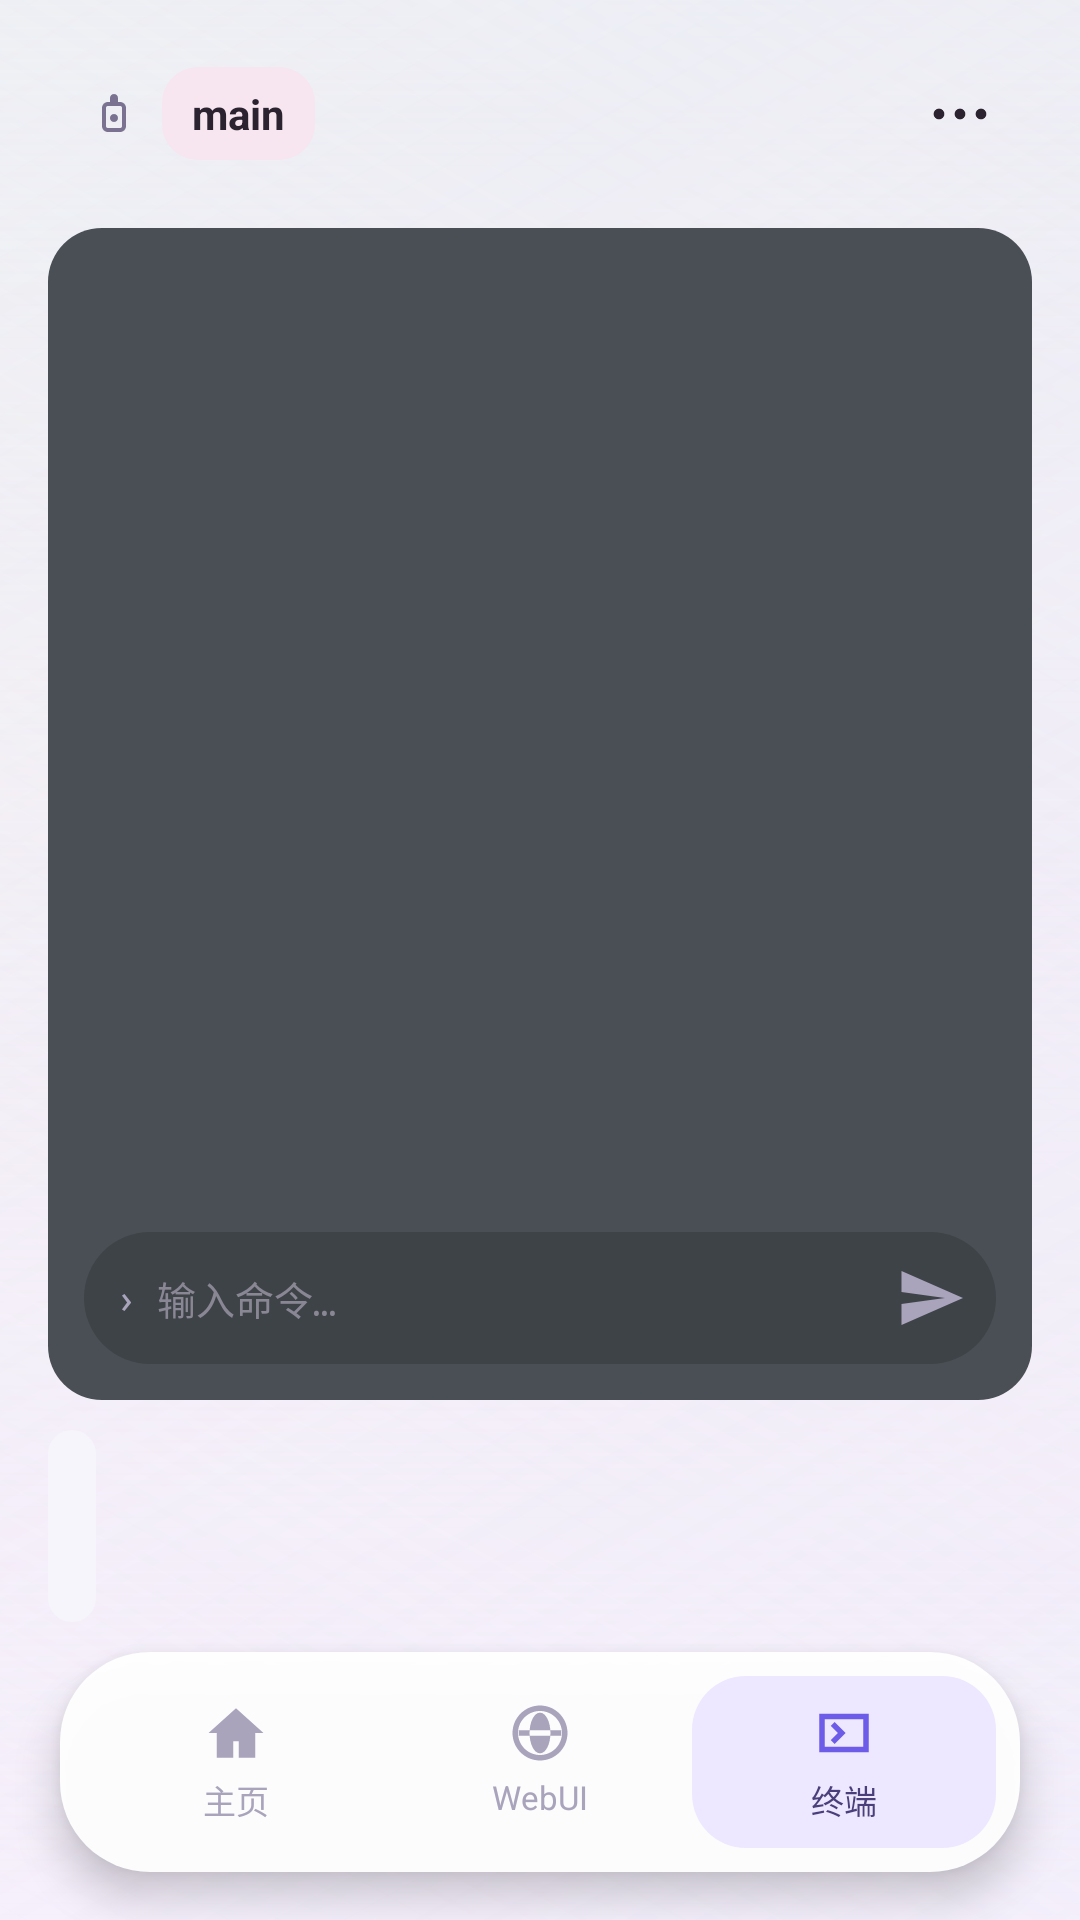

Android layout source for this screen:
<!-- AndroidManifest.xml: application theme AppTheme -->
<!-- res/layout/activity_console.xml -->
<?xml version="1.0" encoding="utf-8"?>
<LinearLayout xmlns:android="http://schemas.android.com/apk/res/android"
    android:layout_width="match_parent"
    android:layout_height="match_parent"
    android:background="@drawable/bg_app"
    android:orientation="vertical">

    
    <LinearLayout
        android:layout_width="match_parent"
        android:layout_height="wrap_content"
        android:layout_marginStart="16dp"
        android:layout_marginTop="12dp"
        android:layout_marginEnd="16dp"
        android:background="@drawable/bg_term_header"
        android:gravity="center_vertical"
        android:orientation="horizontal"
        android:paddingStart="14dp"
        android:paddingTop="10dp"
        android:paddingEnd="8dp"
        android:paddingBottom="10dp">

        <ImageView
            android:layout_width="16dp"
            android:layout_height="16dp"
            android:contentDescription=""
            android:src="@drawable/ic_lock"
            android:tint="#7A7290" />

        <TextView
            android:layout_width="wrap_content"
            android:layout_height="wrap_content"
            android:layout_marginStart="8dp"
            android:background="@drawable/bg_term_name"
            android:paddingStart="10dp"
            android:paddingTop="6dp"
            android:paddingEnd="10dp"
            android:paddingBottom="6dp"
            android:text="main"
            android:textColor="#2B2430"
            android:textSize="14sp"
            android:textStyle="bold" />

        <View
            android:layout_width="0dp"
            android:layout_height="1dp"
            android:layout_weight="1" />

        <ImageButton
            android:id="@+id/btn_more"
            android:layout_width="32dp"
            android:layout_height="32dp"
            android:background="@android:color/transparent"
            android:contentDescription="更多"
            android:padding="4dp"
            android:src="@drawable/ic_dots_h"
            android:tint="#2B2430" />
    </LinearLayout>

    
    <LinearLayout
        android:layout_width="match_parent"
        android:layout_height="0dp"
        android:layout_marginStart="16dp"
        android:layout_marginTop="12dp"
        android:layout_marginEnd="16dp"
        android:layout_weight="1"
        android:background="@drawable/bg_term_body"
        android:orientation="vertical"
        android:padding="12dp">

        <ScrollView
            android:id="@+id/term_scroll"
            android:layout_width="match_parent"
            android:layout_height="0dp"
            android:layout_weight="1"
            android:scrollbars="none">

            <TextView
                android:id="@+id/term_output"
                android:layout_width="match_parent"
                android:layout_height="wrap_content"
                android:fontFamily="monospace"
                android:text=""
                android:textColor="#E6E2F0"
                android:textIsSelectable="true"
                android:textSize="12sp" />
        </ScrollView>

        
        <LinearLayout
            android:layout_width="match_parent"
            android:layout_height="wrap_content"
            android:layout_marginTop="8dp"
            android:background="@drawable/bg_input_line"
            android:gravity="center_vertical"
            android:orientation="horizontal"
            android:paddingStart="10dp"
            android:paddingTop="6dp"
            android:paddingEnd="6dp"
            android:paddingBottom="6dp">

            <TextView
                android:layout_width="wrap_content"
                android:layout_height="wrap_content"
                android:fontFamily="monospace"
                android:text="›"
                android:textColor="#A9A3BC"
                android:textSize="14sp" />

            <EditText
                android:id="@+id/term_input"
                android:layout_width="0dp"
                android:layout_height="wrap_content"
                android:layout_marginStart="6dp"
                android:layout_weight="1"
                android:background="@null"
                android:fontFamily="monospace"
                android:hint="输入命令…"
                android:imeOptions="actionGo"
                android:inputType="textNoSuggestions"
                android:maxLines="1"
                android:paddingTop="6dp"
                android:paddingBottom="6dp"
                android:singleLine="true"
                android:textColor="#FFFFFF"
                android:textColorHint="#8A8794"
                android:textSize="13sp" />

            <ImageButton
                android:id="@+id/btn_send"
                android:layout_width="32dp"
                android:layout_height="32dp"
                android:background="@android:color/transparent"
                android:contentDescription="发送"
                android:padding="6dp"
                android:src="@drawable/ic_send"
                android:tint="#A9A3BC" />
        </LinearLayout>
    </LinearLayout>

    
    <HorizontalScrollView
        android:layout_width="match_parent"
        android:layout_height="wrap_content"
        android:layout_marginTop="10dp"
        android:clipToPadding="false"
        android:fillViewport="false"
        android:paddingStart="16dp"
        android:paddingEnd="16dp"
        android:scrollbars="none">

        <LinearLayout
            android:id="@+id/key_strip"
            android:layout_width="wrap_content"
            android:layout_height="64dp"
            android:background="@drawable/bg_key_strip"
            android:gravity="center_vertical"
            android:orientation="horizontal"
            android:paddingStart="8dp"
            android:paddingEnd="8dp" />
    </HorizontalScrollView>

    
    <LinearLayout
        android:layout_width="match_parent"
        android:layout_height="wrap_content"
        android:layout_marginStart="20dp"
        android:layout_marginTop="10dp"
        android:layout_marginEnd="20dp"
        android:layout_marginBottom="16dp"
        android:background="@drawable/bg_nav"
        android:elevation="8dp"
        android:orientation="horizontal"
        android:padding="8dp">

        <LinearLayout
            android:id="@+id/tab_home"
            android:layout_width="0dp"
            android:layout_height="wrap_content"
            android:layout_weight="1"
            android:gravity="center"
            android:orientation="vertical"
            android:paddingTop="8dp"
            android:paddingBottom="8dp">

            <ImageView
                android:id="@+id/ic_tab_home"
                android:layout_width="22dp"
                android:layout_height="22dp"
                android:contentDescription="主页"
                android:src="@drawable/ic_home"
                android:tint="#A9A3BC" />

            <TextView
                android:id="@+id/tv_tab_home"
                android:layout_width="wrap_content"
                android:layout_height="wrap_content"
                android:layout_marginTop="3dp"
                android:text="主页"
                android:textColor="#A9A3BC"
                android:textSize="11sp" />
        </LinearLayout>

        <LinearLayout
            android:id="@+id/tab_webui"
            android:layout_width="0dp"
            android:layout_height="wrap_content"
            android:layout_weight="1"
            android:gravity="center"
            android:orientation="vertical"
            android:paddingTop="8dp"
            android:paddingBottom="8dp">

            <ImageView
                android:id="@+id/ic_tab_webui"
                android:layout_width="22dp"
                android:layout_height="22dp"
                android:contentDescription="WebUI"
                android:src="@drawable/ic_globe"
                android:tint="#A9A3BC" />

            <TextView
                android:id="@+id/tv_tab_webui"
                android:layout_width="wrap_content"
                android:layout_height="wrap_content"
                android:layout_marginTop="3dp"
                android:text="WebUI"
                android:textColor="#A9A3BC"
                android:textSize="11sp" />
        </LinearLayout>

        <LinearLayout
            android:id="@+id/tab_term"
            android:layout_width="0dp"
            android:layout_height="wrap_content"
            android:layout_weight="1"
            android:background="@drawable/bg_nav_active"
            android:gravity="center"
            android:orientation="vertical"
            android:paddingTop="8dp"
            android:paddingBottom="8dp">

            <ImageView
                android:id="@+id/ic_tab_term"
                android:layout_width="22dp"
                android:layout_height="22dp"
                android:contentDescription="终端"
                android:src="@drawable/ic_terminal"
                android:tint="#6C5CE7" />

            <TextView
                android:id="@+id/tv_tab_term"
                android:layout_width="wrap_content"
                android:layout_height="wrap_content"
                android:layout_marginTop="3dp"
                android:text="终端"
                android:textColor="#4A3F7A"
                android:textSize="11sp" />
        </LinearLayout>
    </LinearLayout>

</LinearLayout>
<!-- resources referenced by this layout -->
<resources>
  <!-- drawable bg_input_line (drawable) -->
  <?xml version="1.0" encoding="utf-8"?>
  <shape xmlns:android="http://schemas.android.com/apk/res/android" android:shape="rectangle">
      <solid android:color="#3E4348" />
      <corners android:radius="22dp" />
  </shape>
  <!-- drawable bg_key_strip (drawable) -->
  <?xml version="1.0" encoding="utf-8"?>
  <shape xmlns:android="http://schemas.android.com/apk/res/android" android:shape="rectangle">
      <solid android:color="#F7F5FC" />
      <corners android:radius="28dp" />
  </shape>
  <!-- drawable bg_nav (drawable) -->
  <?xml version="1.0" encoding="utf-8"?>
  <shape xmlns:android="http://schemas.android.com/apk/res/android" android:shape="rectangle">
      <solid android:color="#F2FFFFFF" />
      <corners android:radius="30dp" />
  </shape>
  <!-- drawable bg_nav_active (drawable) -->
  <?xml version="1.0" encoding="utf-8"?>
  <shape xmlns:android="http://schemas.android.com/apk/res/android" android:shape="rectangle">
      <solid android:color="#EDE8FF" />
      <corners android:radius="18dp" />
  </shape>
  <!-- drawable bg_term_body (drawable) -->
  <?xml version="1.0" encoding="utf-8"?>
  <shape xmlns:android="http://schemas.android.com/apk/res/android" android:shape="rectangle">
      <solid android:color="#4A4F55" />
      <corners android:radius="18dp" />
  </shape>
  <!-- drawable bg_term_name (drawable) -->
  <?xml version="1.0" encoding="utf-8"?>
  <shape xmlns:android="http://schemas.android.com/apk/res/android" android:shape="rectangle">
      <solid android:color="#F7E6EF" />
      <corners android:radius="12dp" />
  </shape>
  <!-- drawable ic_dots_h (drawable) -->
  <?xml version="1.0" encoding="utf-8"?>
  <vector xmlns:android="http://schemas.android.com/apk/res/android"
      android:width="24dp"
      android:height="24dp"
      android:viewportWidth="24"
      android:viewportHeight="24">
      <path
          android:fillColor="#FF2B2430"
          android:pathData="M5,12m-1.8,0a1.8,1.8 0 1,0 3.6,0a1.8,1.8 0 1,0 -3.6,0M12,12m-1.8,0a1.8,1.8 0 1,0 3.6,0a1.8,1.8 0 1,0 -3.6,0M19,12m-1.8,0a1.8,1.8 0 1,0 3.6,0a1.8,1.8 0 1,0 -3.6,0" />
  </vector>
  <!-- drawable ic_globe (drawable) -->
  <?xml version="1.0" encoding="utf-8"?>
  <vector xmlns:android="http://schemas.android.com/apk/res/android"
      android:width="24dp"
      android:height="24dp"
      android:viewportWidth="24"
      android:viewportHeight="24">
      <path
          android:fillColor="#FF2B2430"
          android:fillType="evenOdd"
          android:pathData="M12,2C6.48,2 2,6.48 2,12s4.48,10 10,10s10,-4.48 10,-10S17.52,2 12,2zM12,20c-4.41,0 -8,-3.59 -8,-8s3.59,-8 8,-8s8,3.59 8,8S16.41,20 12,20zM12,4.6c-2.1,0 -3.8,3.31 -3.8,7.4s1.7,7.4 3.8,7.4s3.8,-3.31 3.8,-7.4S14.1,4.6 12,4.6zM4.3,11h15.4v2H4.3z" />
  </vector>
  <!-- drawable ic_home (drawable) -->
  <?xml version="1.0" encoding="utf-8"?>
  <vector xmlns:android="http://schemas.android.com/apk/res/android"
      android:width="24dp"
      android:height="24dp"
      android:viewportWidth="24"
      android:viewportHeight="24">
      <path
          android:fillColor="#FF2B2430"
          android:fillType="evenOdd"
          android:pathData="M12,3L2,12h3v9h6v-6h2v6h6v-9h3z" />
  </vector>
  <!-- drawable ic_send (drawable) -->
  <?xml version="1.0" encoding="utf-8"?>
  <vector xmlns:android="http://schemas.android.com/apk/res/android"
      android:width="24dp"
      android:height="24dp"
      android:viewportWidth="24"
      android:viewportHeight="24">
      <path
          android:fillColor="#FF2B2430"
          android:pathData="M2.5,21L23,12L2.5,3L2.5,10L17,12L2.5,14z" />
  </vector>
  <!-- drawable ic_terminal (drawable) -->
  <?xml version="1.0" encoding="utf-8"?>
  <vector xmlns:android="http://schemas.android.com/apk/res/android"
      android:width="24dp"
      android:height="24dp"
      android:viewportWidth="24"
      android:viewportHeight="24">
      <path
          android:fillColor="#FF2B2430"
          android:fillType="evenOdd"
          android:pathData="M3,5h18v14H3zM5,7v10h14V7zM7.2,9.4l2.6,2.6l-2.6,2.6l1.4,1.4l4,-4l-4,-4z" />
  </vector>
</resources>
